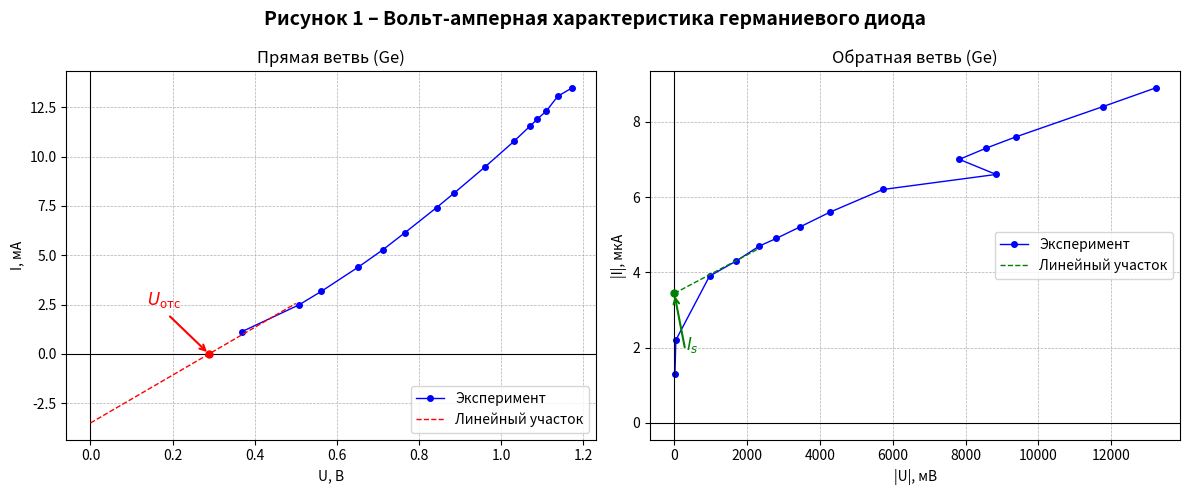
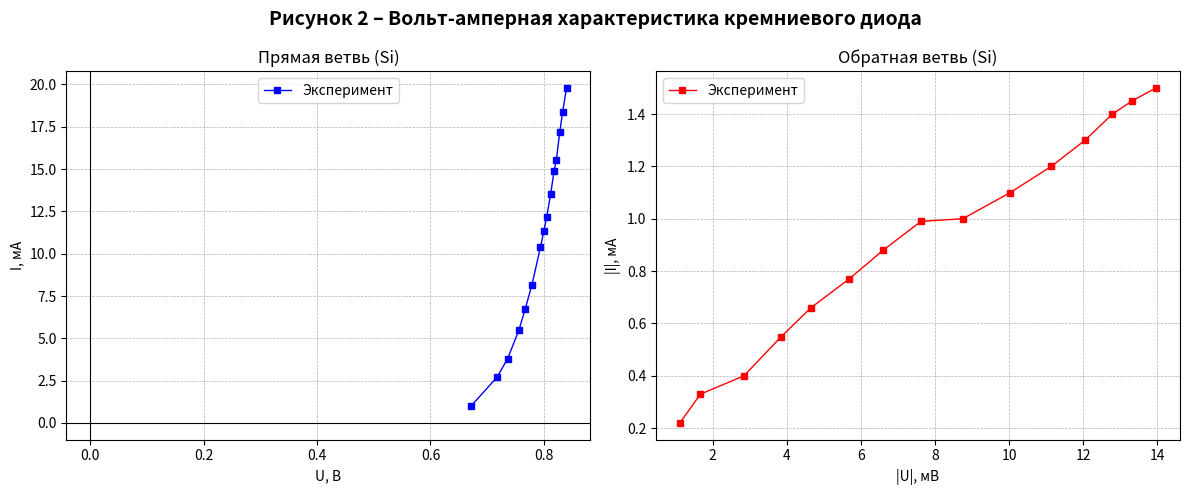
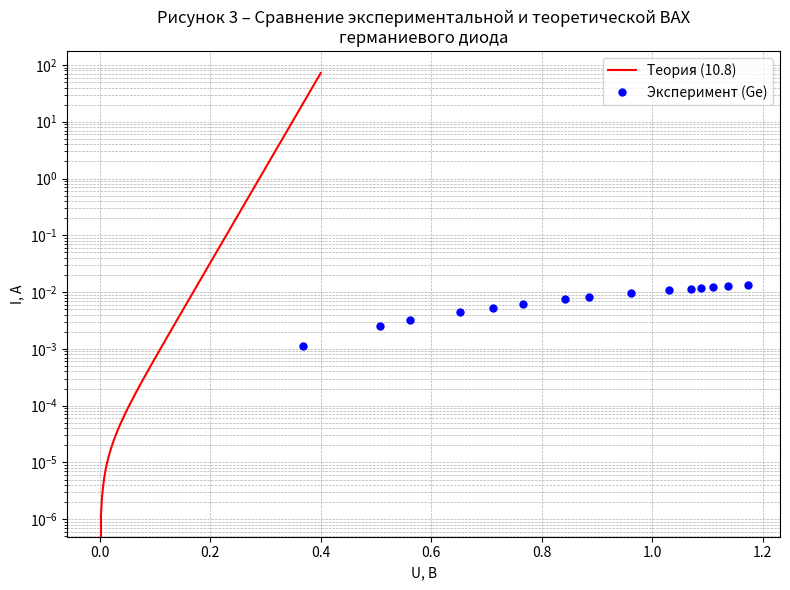

The script that saved these images, in order:
import numpy as np
import matplotlib.pyplot as plt

# ==================== ДАННЫЕ (из таблицы) ====================
# Германиевый диод
U_ge_pr = np.array([0.368, 0.508, 0.562, 0.652, 0.712, 0.766, 0.843, 0.886,
                    0.962, 1.031, 1.071, 1.088, 1.110, 1.138, 1.173])
I_ge_pr_ma = np.array([1.123, 2.49, 3.17, 4.40, 5.28, 6.15, 7.42, 8.16,
                       9.50, 10.77, 11.56, 11.90, 12.31, 13.06, 13.49])

U_ge_obr_mv = np.array([-18.4, -42.2, -968, -1700, -2340, -2800, -3440, -4280,
                        -5730, -8840, -7830, -8570, -9390, -11770, -13230])
I_ge_obr_mkA = np.array([-1.3, -2.2, -3.9, -4.3, -4.7, -4.9, -5.2, -5.6,
                         -6.2, -6.6, -7.0, -7.3, -7.6, -8.4, -8.9])

# Кремниевый диод
U_si_pr = np.array([0.671, 0.717, 0.736, 0.756, 0.767, 0.779, 0.794, 0.800,
                    0.805, 0.812, 0.818, 0.822, 0.828, 0.833, 0.840])
I_si_pr_ma = np.array([0.98, 2.69, 3.79, 5.49, 6.72, 8.17, 10.39, 11.34,
                       12.19, 13.53, 14.89, 15.54, 17.19, 18.36, 19.8])

U_si_obr_mv = np.array([-1.110, -1.665, -2.84, -3.85, -4.65, -5.68, -6.60, -7.62,
                        -8.75, -10.03, -11.14, -12.05, -12.79, -13.32, -13.97])
I_si_obr_ma = np.array([-0.22, -0.33, -0.4, -0.55, -0.66, -0.77, -0.88, -0.99,
                        -1.0, -1.1, -1.2, -1.3, -1.4, -1.45, -1.5])

# ==================== РИСУНОК 1: Германий (стиль рис. 10.2) ====================
fig1, (ax1, ax2) = plt.subplots(1, 2, figsize=(12, 5))

# ---- Прямая ветвь ----
ax1.plot(U_ge_pr, I_ge_pr_ma, 'bo-', markersize=4, linewidth=1, label='Эксперимент')
ax1.axhline(0, color='black', linewidth=0.8)
ax1.axvline(0, color='black', linewidth=0.8)

# Линейная аппроксимация первых 5 точек
coeffs_pr = np.polyfit(U_ge_pr[:5], I_ge_pr_ma[:5], 1)
U_line = np.linspace(0, 0.5, 10)
I_line = np.polyval(coeffs_pr, U_line)
ax1.plot(U_line, I_line, 'r--', linewidth=1, label='Линейный участок')

# Находим Uотс (пересечение с осью U)
U_ots = -coeffs_pr[1] / coeffs_pr[0]
ax1.plot(U_ots, 0, 'ro', markersize=5)

# Стрелка и подпись Uотс
ax1.annotate('', xy=(U_ots, 0), xytext=(U_ots-0.1, 2),
             arrowprops=dict(arrowstyle='->', color='red', lw=1.5))
ax1.text(U_ots-0.15, 2.5, r'$U_{\text{отс}}$', fontsize=12, color='red')

ax1.set_xlabel('U, В')
ax1.set_ylabel('I, мА')
ax1.set_title('Прямая ветвь (Ge)')
ax1.legend()
ax1.grid(True, linestyle='--', linewidth=0.5)

# ---- Обратная ветвь ----
U_obr_pos = -U_ge_obr_mv   # модуль
I_obr_pos = -I_ge_obr_mkA
ax2.plot(U_obr_pos, I_obr_pos, 'bo-', markersize=4, linewidth=1, label='Эксперимент')
ax2.axhline(0, color='black', linewidth=0.8)
ax2.axvline(0, color='black', linewidth=0.8)

# Линейная аппроксимация первых 5 точек
coeffs_obr = np.polyfit(U_obr_pos[2:8], I_obr_pos[2:8], 1)
U_line_obr = np.linspace(0, U_obr_pos[4], 20)
I_line_obr = np.polyval(coeffs_obr, U_line_obr)
ax2.plot(U_line_obr, I_line_obr, 'g--', linewidth=1, label='Линейный участок')

# Ток насыщения Is (значение при U=0)
I_s_val = coeffs_obr[1]
ax2.plot(0, I_s_val, 'go', markersize=5)

# Стрелка и подпись Is
ax2.annotate('', xy=(0, I_s_val), xytext=(300, I_s_val-1.5),
             arrowprops=dict(arrowstyle='->', color='green', lw=1.5))
ax2.text(320, I_s_val-1.5, r'$I_s$', fontsize=12, color='green')

ax2.set_xlabel('|U|, мВ')
ax2.set_ylabel('|I|, мкА')
ax2.set_title('Обратная ветвь (Ge)')
ax2.legend()
ax2.grid(True, linestyle='--', linewidth=0.5)

fig1.suptitle('Рисунок 1 – Вольт-амперная характеристика германиевого диода', fontsize=14, fontweight='bold')
plt.tight_layout()
plt.savefig('Ge_VAH.png', dpi=300)
plt.show()

# ==================== РИСУНОК 2: Кремний ====================
fig2, (ax3, ax4) = plt.subplots(1, 2, figsize=(12, 5))

# Прямая ветвь (Si)
ax3.plot(U_si_pr, I_si_pr_ma, 'bs-', markersize=4, linewidth=1, label='Эксперимент')
ax3.axhline(0, color='black', linewidth=0.8)
ax3.axvline(0, color='black', linewidth=0.8)
ax3.set_xlabel('U, В')
ax3.set_ylabel('I, мА')
ax3.set_title('Прямая ветвь (Si)')
ax3.legend()
ax3.grid(True, linestyle='--', linewidth=0.5)

# Обратная ветвь (Si)
U_si_obr_pos = -U_si_obr_mv
I_si_obr_pos = -I_si_obr_ma
ax4.plot(U_si_obr_pos, I_si_obr_pos, 'rs-', markersize=4, linewidth=1, label='Эксперимент')
ax4.set_xlabel('|U|, мВ')
ax4.set_ylabel('|I|, мА')
ax4.set_title('Обратная ветвь (Si)')
ax4.legend()
ax4.grid(True, linestyle='--', linewidth=0.5)

fig2.suptitle('Рисунок 2 – Вольт-амперная характеристика кремниевого диода', fontsize=14, fontweight='bold')
plt.tight_layout()
plt.savefig('Si_VAH.png', dpi=300)
plt.show()

# ==================== РИСУНОК 3: Сравнение теории и эксперимента (Ge) ====================
fig3, ax5 = plt.subplots(figsize=(8, 6))

# Эксперимент (ток в амперах)
I_exp_A = I_ge_pr_ma * 1e-3

# Теоретическая кривая
I_s = 15e-6   # ток насыщения в А (из графика)
kT_e = 0.026  # температурный потенциал
U_teor = np.linspace(0, 0.4, 200)
I_teor = I_s * (np.exp(U_teor / kT_e) - 1)

ax5.semilogy(U_teor, I_teor, 'r-', linewidth=1.5, label='Теория (10.8)')
ax5.semilogy(U_ge_pr, I_exp_A, 'bo', markersize=5, label='Эксперимент (Ge)')
ax5.set_xlabel('U, В')
ax5.set_ylabel('I, А')
ax5.set_title('Рисунок 3 – Сравнение экспериментальной и теоретической ВАХ\nгерманиевого диода')
ax5.legend()
ax5.grid(True, which='both', linestyle='--', linewidth=0.5)

plt.tight_layout()
plt.savefig('Ge_comparison.png', dpi=300)
plt.show()
